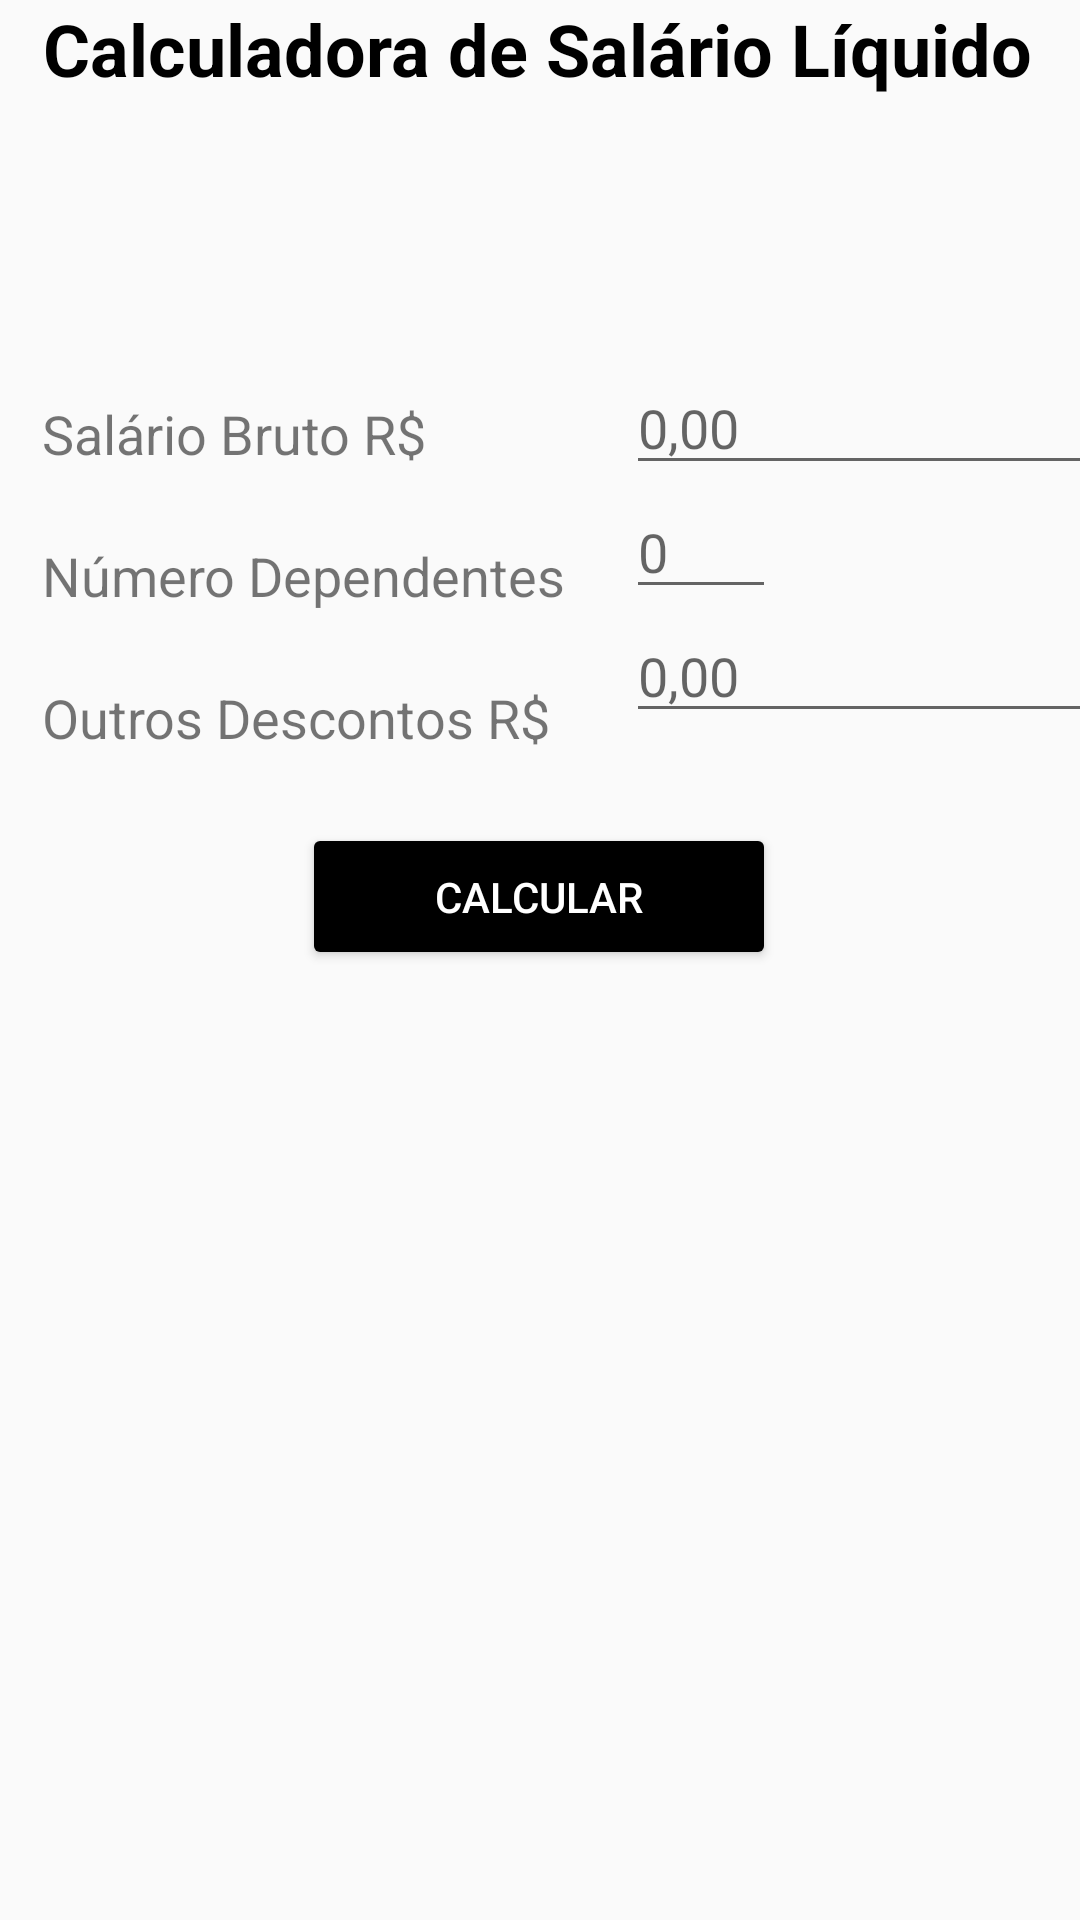

Layout XML and referenced resources for this Android screen:
<!-- AndroidManifest.xml: application theme AppTheme -->
<!-- res/layout/activity_main.xml -->
<?xml version="1.0" encoding="utf-8"?>
<androidx.constraintlayout.widget.ConstraintLayout xmlns:android="http://schemas.android.com/apk/res/android"
    xmlns:app="http://schemas.android.com/apk/res-auto"
    xmlns:tools="http://schemas.android.com/tools"
    android:id="@+id/linearLayout"
    android:layout_width="match_parent"
    android:layout_height="match_parent"
    android:layout_marginTop="20dp"
    tools:context=".MainActivity">

    <TextView
        android:id="@+id/title"
        android:layout_width="wrap_content"
        android:layout_height="wrap_content"
        android:layout_marginStart="14dp"
        android:layout_marginEnd="16dp"
        android:lineSpacingExtra="8sp"
        android:text="@string/app_title"
        android:textAlignment="center"
        android:textColor="@color/black"
        android:textSize="24sp"
        android:textStyle="bold"
        android:visibility="visible"
        app:layout_constraintEnd_toEndOf="parent"
        app:layout_constraintStart_toStartOf="parent"
        app:layout_constraintTop_toTopOf="parent" />

    <TextView
        android:id="@+id/salario_bruto"
        android:layout_width="wrap_content"
        android:layout_height="wrap_content"
        android:layout_marginStart="14dp"
        android:layout_marginTop="100dp"
        android:text="@string/input1"
        android:textSize="18sp"
        app:layout_constraintStart_toStartOf="parent"
        app:layout_constraintTop_toBottomOf="@+id/title" />

    <TextView
        android:id="@+id/dependentes"
        android:layout_width="wrap_content"
        android:layout_height="wrap_content"
        android:layout_marginStart="14dp"
        android:layout_marginTop="23dp"
        android:text="@string/input2"
        android:textSize="18sp"
        app:layout_constraintStart_toStartOf="parent"
        app:layout_constraintTop_toBottomOf="@+id/salario_bruto" />

    <EditText
        android:id="@+id/input_salario"
        android:layout_width="0dp"
        android:layout_height="wrap_content"
        android:layout_marginStart="20dp"
        android:layout_marginTop="88dp"
        android:autofillHints=""
        android:ems="10"
        android:hint="@string/phsalary"
        android:inputType="numberDecimal"
        app:layout_constraintStart_toEndOf="@+id/dependentes"
        app:layout_constraintTop_toBottomOf="@+id/title" />

    <TextView
        android:id="@+id/descontos"
        android:layout_width="wrap_content"
        android:layout_height="wrap_content"
        android:layout_marginStart="14dp"
        android:layout_marginTop="23dp"
        android:text="@string/input3"
        android:textSize="18sp"
        app:layout_constraintStart_toStartOf="parent"
        app:layout_constraintTop_toBottomOf="@+id/dependentes" />

    <EditText
        android:id="@+id/input_dependentes"
        android:layout_width="50dp"
        android:layout_height="wrap_content"
        android:layout_marginStart="20dp"
        android:autofillHints=""
        android:ems="10"
        android:hint="@string/phdependents"
        android:inputType="numberSigned"
        app:layout_constraintStart_toEndOf="@+id/dependentes"
        app:layout_constraintTop_toBottomOf="@+id/input_salario" />

    <EditText
        android:id="@+id/input_descontos"
        android:layout_width="0dp"
        android:layout_height="wrap_content"
        android:layout_marginStart="20dp"
        android:autofillHints=""
        android:ems="10"
        android:hint="@string/phdescontos"
        android:inputType="numberDecimal"
        app:layout_constraintStart_toEndOf="@+id/dependentes"
        app:layout_constraintTop_toBottomOf="@+id/input_dependentes" />

    <Button
        android:id="@+id/botao_calcular"
        android:layout_width="158dp"
        android:layout_height="49dp"
        android:layout_marginTop="30dp"
        android:backgroundTint="@color/black"
        android:onClick="calculaSalario"
        android:text="@string/btnname"
        android:textColor="@color/white"
        app:layout_constraintBottom_toBottomOf="parent"
        app:layout_constraintEnd_toEndOf="parent"
        app:layout_constraintHorizontal_bias="0.498"
        app:layout_constraintStart_toStartOf="parent"
        app:layout_constraintTop_toBottomOf="@+id/input_descontos"
        app:layout_constraintVertical_bias="0.0" />

</androidx.constraintlayout.widget.ConstraintLayout>
<!-- resources referenced by this layout -->
<resources>
  <color name="black">#000000</color>
  <color name="white">#FFFFFF</color>
  <string name="app_title">Calculadora de Salário Líquido</string>
  <string name="btnname">Calcular</string>
  <string name="input1">Salário Bruto R$</string>
  <string name="input2">Número Dependentes</string>
  <string name="input3">Outros Descontos R$</string>
  <string name="phdependents">0</string>
  <string name="phdescontos">0,00</string>
  <string name="phsalary">0,00</string>
  <style name="AppTheme" parent="Theme.AppCompat.Light.DarkActionBar">
          
      </style>
</resources>
